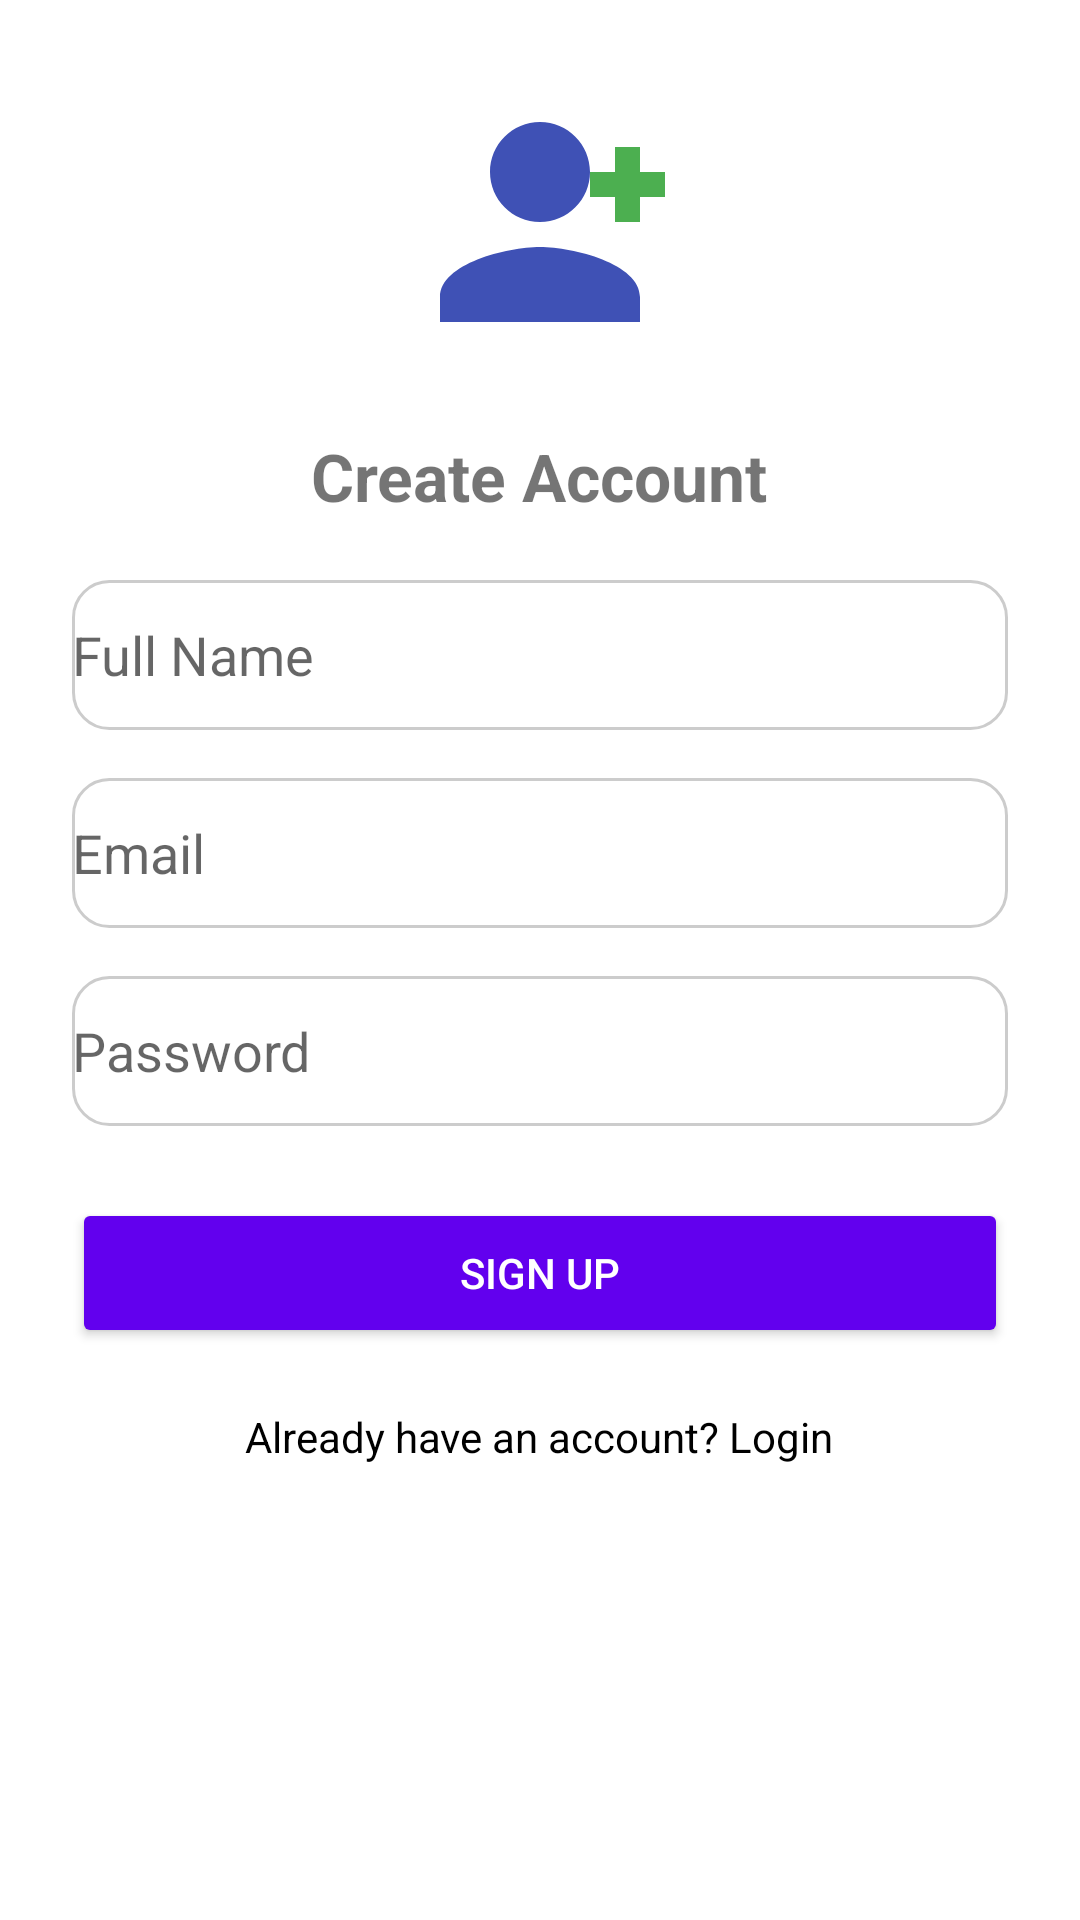

Write the Android layout XML for this screen, with the resource values it uses.
<!-- AndroidManifest.xml: application theme Theme.WheelRush -->
<!-- res/layout/activity_signup.xml -->
<?xml version="1.0" encoding="utf-8"?>
<ScrollView xmlns:android="http://schemas.android.com/apk/res/android"
    android:layout_width="match_parent"
    android:layout_height="match_parent"
    android:background="@color/white"
    android:padding="24dp">

    <LinearLayout
        android:layout_width="match_parent"
        android:layout_height="wrap_content"
        android:orientation="vertical"
        android:gravity="center_horizontal">

        <ImageView
            android:layout_width="100dp"
            android:layout_height="100dp"
            android:src="@drawable/ic_signup"
            android:contentDescription="Sign Up" />

        <TextView
            android:layout_width="wrap_content"
            android:layout_height="wrap_content"
            android:text="Create Account"
            android:textSize="22sp"
            android:textStyle="bold"
            android:layout_marginTop="20dp"/>

        <EditText
            android:id="@+id/nameEditText"
            android:layout_width="match_parent"
            android:layout_height="50dp"
            android:hint="Full Name"
            android:layout_marginTop="20dp"
            android:background="@drawable/bg_edittext" />

        <EditText
            android:id="@+id/emailEditText"
            android:layout_width="match_parent"
            android:layout_height="50dp"
            android:hint="Email"
            android:inputType="textEmailAddress"
            android:layout_marginTop="16dp"
            android:background="@drawable/bg_edittext" />

        <EditText
            android:id="@+id/passwordEditText"
            android:layout_width="match_parent"
            android:layout_height="50dp"
            android:hint="Password"
            android:inputType="textPassword"
            android:layout_marginTop="16dp"
            android:background="@drawable/bg_edittext" />

        <Button
            android:id="@+id/signupBtn"
            android:layout_width="match_parent"
            android:layout_height="50dp"
            android:text="Sign Up"
            android:layout_marginTop="24dp"
            android:backgroundTint="@color/purple_500"
            android:textColor="@android:color/white" />

        <TextView
            android:layout_width="wrap_content"
            android:layout_height="wrap_content"
            android:text="Already have an account? Login"
            android:textColor="@color/black"
            android:layout_marginTop="20dp" />
    </LinearLayout>
</ScrollView>
<!-- resources referenced by this layout -->
<resources>
  <!-- drawable bg_edittext (drawable) -->
  <?xml version="1.0" encoding="utf-8"?>
  <selector xmlns:android="http://schemas.android.com/apk/res/android">
  
      
      <item android:state_focused="true">
          <shape android:shape="rectangle">
              <solid android:color="#FFFFFF" />
              <stroke android:width="2dp" android:color="#6200EE" />
              <corners android:radius="12dp" />
          </shape>
      </item>
  
      
      <item>
          <shape android:shape="rectangle">
              <solid android:color="#FFFFFF" />
              <stroke android:width="1dp" android:color="#CCCCCC" />
              <corners android:radius="12dp" />
          </shape>
      </item>
  
  </selector>
  <!-- drawable ic_signup (drawable) -->
  <?xml version="1.0" encoding="utf-8"?>
  <vector xmlns:android="http://schemas.android.com/apk/res/android"
      android:width="24dp"
      android:height="24dp"
      android:viewportWidth="24"
      android:viewportHeight="24">
  
      
      <path
          android:fillColor="#3F51B5"
          android:pathData="M12,12c2.21,0 4,-1.79 4,-4s-1.79,-4 -4,-4 -4,1.79 -4,4 1.79,4 4,4zM12,14c-2.67,0 -8,1.34 -8,4v2h8h8v-2c0,-2.66 -5.33,-4 -8,-4z" />
  
      
      <path
          android:fillColor="#4CAF50"
          android:pathData="M20,8v-2h-2v2h-2v2h2v2h2v-2h2v-2h-2z"/>
  </vector>
  <style name="Theme.WheelRush" parent="Theme.MaterialComponents.DayNight.NoActionBar">
          
          <item name="colorPrimary">@color/purple_500</item>
          <item name="colorPrimaryVariant">@color/purple_700</item>
          <item name="colorOnPrimary">@color/white</item>
  
          
          <item name="colorSecondary">@color/teal_200</item>
          <item name="colorSecondaryVariant">@color/teal_700</item>
          <item name="colorOnSecondary">@color/black</item>
  
          
          <item name="android:statusBarColor">?attr/colorPrimaryVariant</item>
  
          
          <item name="windowActionBar">false</item>
          <item name="windowNoTitle">true</item>
      </style>
  <!-- not gathered from this repository: default colours our renderer supplied (Android Studio template values) -->
  <color name="purple_500">#FF6200EE</color>
  <color name="purple_700">#FF3700B3</color>
  <color name="teal_200">#FF03DAC5</color>
  <color name="teal_700">#FF018786</color>
  <color name="black">#FF000000</color>
  <color name="white">#FFFFFFFF</color>
</resources>
